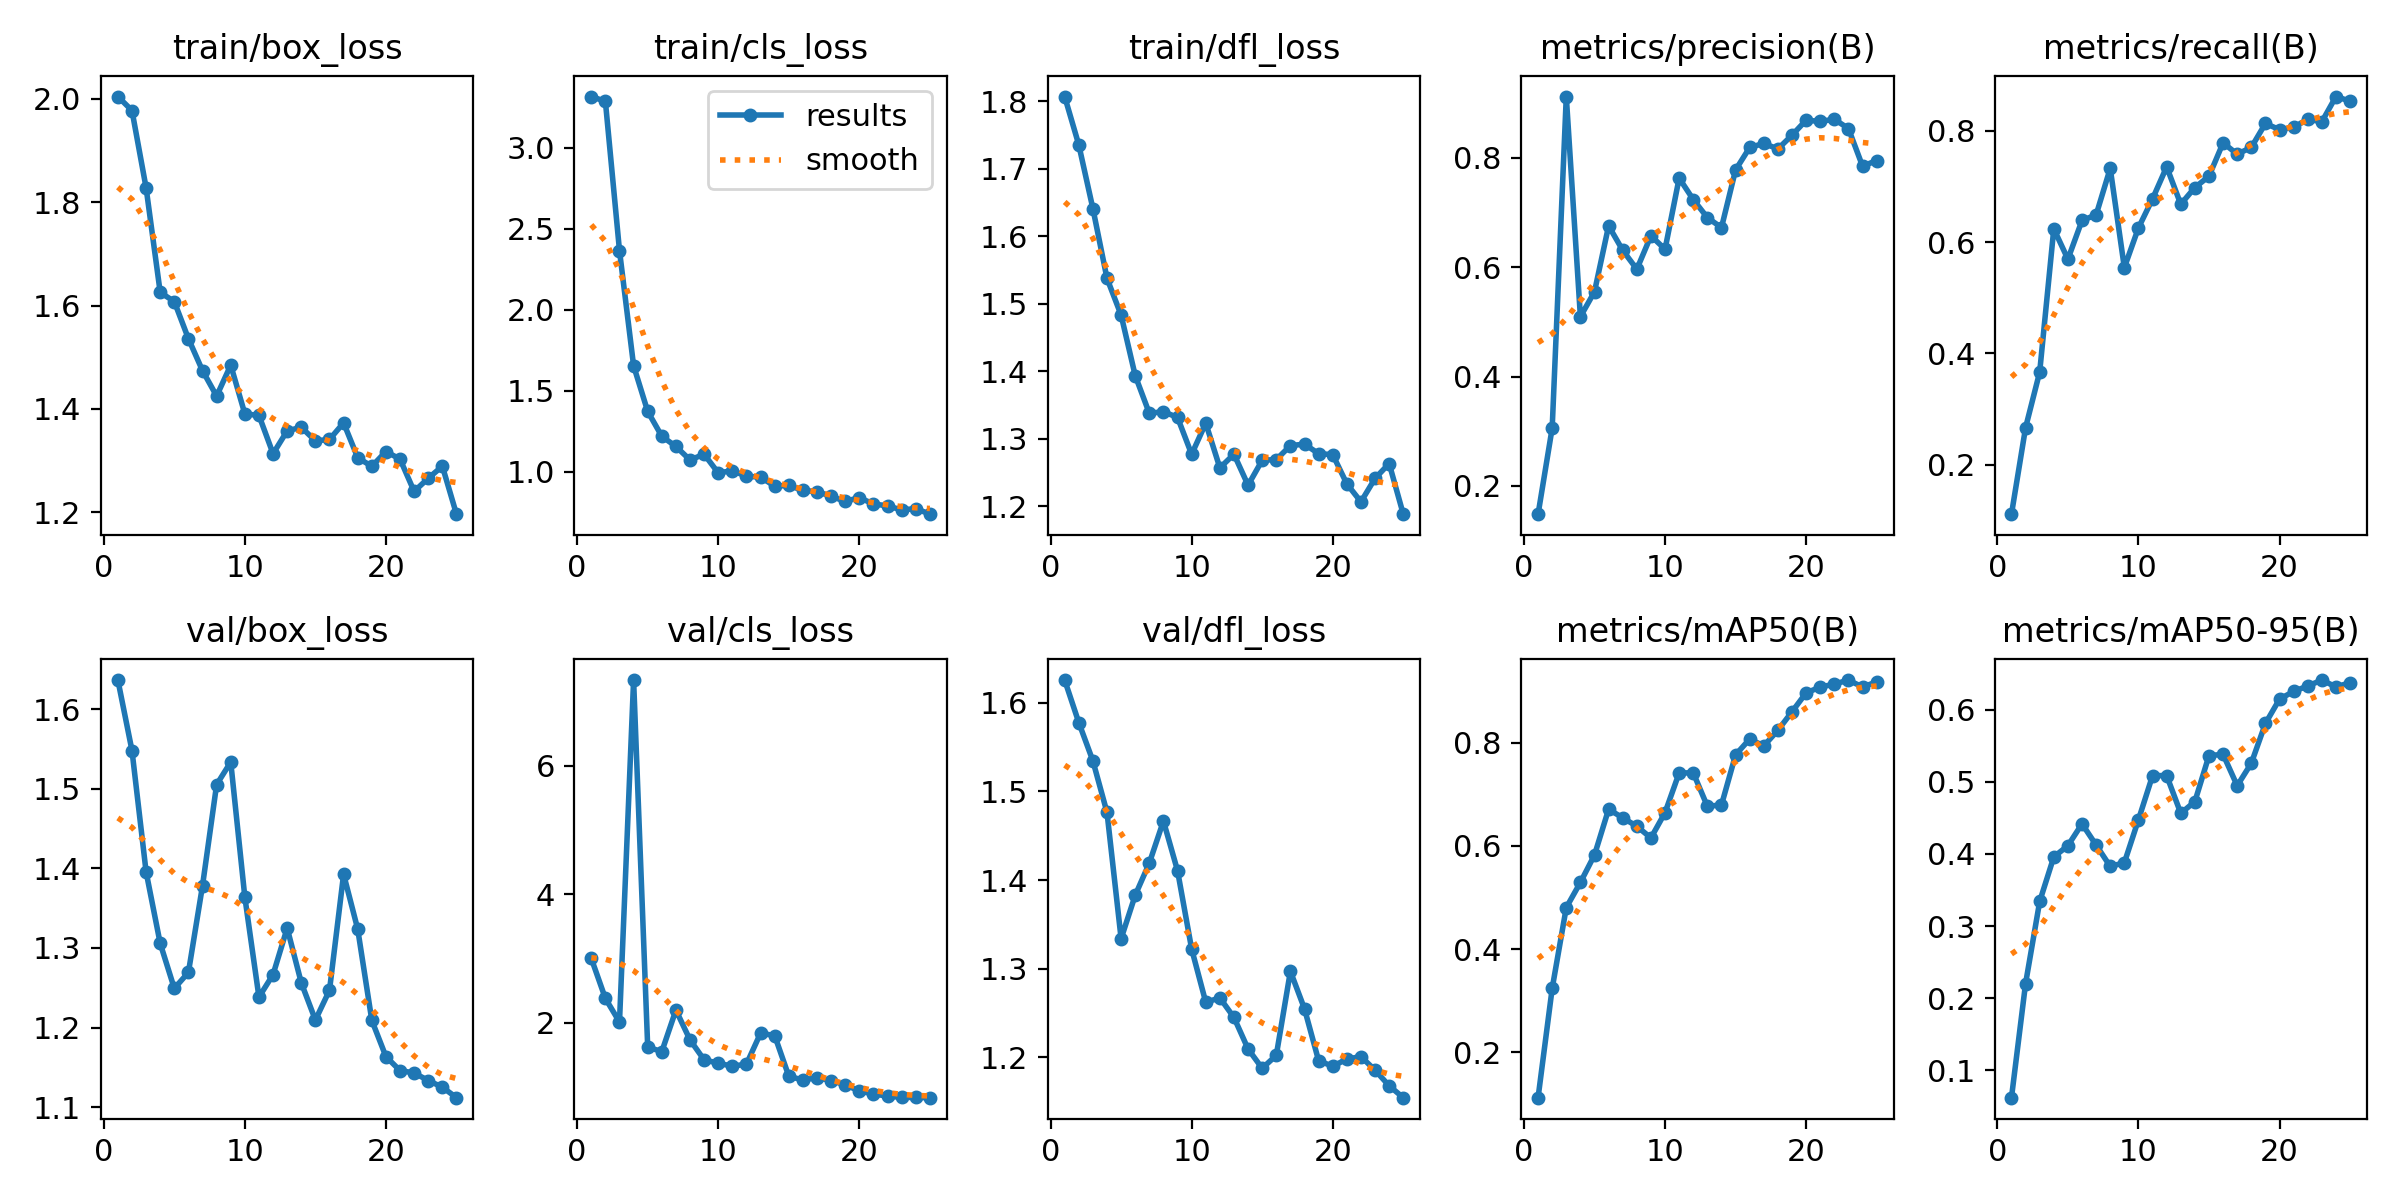

The data file committed next to this chart (first rows):
epoch, train/box_loss, train/cls_loss, train/dfl_loss, metrics/precision(B), metrics/recall(B), metrics/mAP50(B), metrics/mAP50-95(B), val/box_loss, val/cls_loss, val/dfl_loss, lr/pg0, lr/pg1, lr/pg2
1, 2.005, 3.318, 1.807, 0.1482, 0.1111, 0.1125, 0.06207, 1.636, 3, 1.625, 3.334e-05, 3.334e-05, 3.334e-05
2, 1.978, 3.288, 1.736, 0.3058, 0.2667, 0.324, 0.2203, 1.548, 2.376, 1.578, 8.0049e-05, 8.0049e-05, 8.0049e-05
3, 1.828, 2.366, 1.641, 0.9123, 0.3667, 0.4806, 0.3341, 1.396, 2.008, 1.534, 0.0001228, 0.0001228, 0.0001228
4, 1.625, 1.655, 1.538, 0.5095, 0.6241, 0.5292, 0.3959, 1.306, 7.333, 1.476, 0.0001616, 0.0001616, 0.0001616
5, 1.608, 1.373, 1.484, 0.5552, 0.5695, 0.5824, 0.4115, 1.249, 1.617, 1.334, 0.0001964, 0.0001964, 0.0001964
6, 1.536, 1.219, 1.394, 0.6758, 0.6391, 0.6709, 0.4417, 1.269, 1.548, 1.383, 0.0002273, 0.0002273, 0.0002273
7, 1.474, 1.156, 1.338, 0.631, 0.6491, 0.6543, 0.4123, 1.378, 2.194, 1.419, 0.0002542, 0.0002542, 0.0002542
8, 1.425, 1.073, 1.34, 0.5964, 0.7328, 0.638, 0.3827, 1.505, 1.729, 1.467, 0.0002771, 0.0002771, 0.0002771
9, 1.485, 1.108, 1.332, 0.6575, 0.5543, 0.6154, 0.3878, 1.533, 1.419, 1.411, 0.0002961, 0.0002961, 0.0002961
10, 1.39, 0.993, 1.277, 0.6329, 0.6257, 0.6644, 0.4474, 1.364, 1.367, 1.322, 0.0003111, 0.0003111, 0.0003111
11, 1.387, 1.006, 1.323, 0.763, 0.678, 0.7413, 0.5085, 1.238, 1.32, 1.262, 0.0003222, 0.0003222, 0.0003222
12, 1.313, 0.9724, 1.257, 0.7238, 0.7355, 0.7414, 0.5086, 1.266, 1.353, 1.267, 0.0003293, 0.0003293, 0.0003293
13, 1.357, 0.9667, 1.277, 0.6908, 0.6683, 0.6767, 0.4563, 1.325, 1.835, 1.245, 0.0003324, 0.0003324, 0.0003324
14, 1.364, 0.9114, 1.232, 0.6725, 0.6983, 0.6793, 0.4726, 1.256, 1.796, 1.21, 0.0003316, 0.0003316, 0.0003316
15, 1.338, 0.9153, 1.268, 0.7781, 0.7186, 0.7763, 0.5363, 1.209, 1.166, 1.188, 0.0003268, 0.0003268, 0.0003268
16, 1.341, 0.8845, 1.27, 0.8191, 0.7786, 0.8069, 0.5381, 1.247, 1.103, 1.202, 0.0003181, 0.0003181, 0.0003181
17, 1.373, 0.8775, 1.29, 0.8265, 0.7583, 0.7936, 0.4945, 1.393, 1.144, 1.297, 0.0003054, 0.0003054, 0.0003054
18, 1.305, 0.8485, 1.292, 0.8164, 0.7704, 0.8239, 0.5257, 1.324, 1.095, 1.255, 0.0002887, 0.0002887, 0.0002887
19, 1.289, 0.817, 1.278, 0.8416, 0.8134, 0.8598, 0.5809, 1.209, 1.032, 1.196, 0.0002681, 0.0002681, 0.0002681
20, 1.317, 0.8403, 1.277, 0.869, 0.8023, 0.8963, 0.6146, 1.163, 0.9335, 1.19, 0.0002435, 0.0002435, 0.0002435
21, 1.303, 0.8008, 1.234, 0.8667, 0.8066, 0.9075, 0.6253, 1.146, 0.8884, 1.198, 0.000215, 0.000215, 0.000215
22, 1.24, 0.7896, 1.207, 0.8708, 0.821, 0.9133, 0.6328, 1.143, 0.8534, 1.201, 0.0001825, 0.0001825, 0.0001825
23, 1.266, 0.7638, 1.242, 0.8537, 0.8166, 0.9211, 0.6411, 1.133, 0.8361, 1.186, 0.000146, 0.000146, 0.000146
24, 1.289, 0.7728, 1.264, 0.7849, 0.8618, 0.9076, 0.6316, 1.125, 0.8333, 1.168, 0.0001056, 0.0001056, 0.0001056
25, 1.196, 0.738, 1.189, 0.7952, 0.8535, 0.9176, 0.6374, 1.112, 0.8302, 1.155, 6.1186e-05, 6.1186e-05, 6.1186e-05
